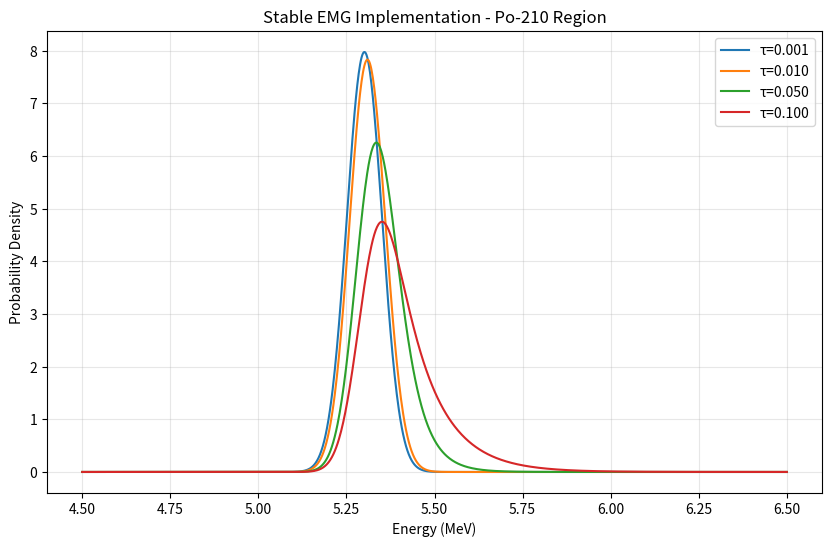

Python code for this plot:
"""
Module: emg_stable.py
Purpose: Numerically stable Exponentially Modified Gaussian implementation using scipy special functions
Author: RMTest Enhancement Module

This module provides an enhanced, numerically stable implementation of the Exponentially
Modified Gaussian (EMG) distribution for use in radon alpha spectroscopy peak fitting.

Key Features:
- Enhanced numerical stability with safeguards against overflow/underflow
- Fallback to Gaussian for very small tau values (< 1e-6)
- Validates and cleans output to prevent NaN/Inf propagation
- Compatible with existing scipy.stats.exponnorm-based code
- Optional fitting capabilities with parameter validation

Integration:
To use this stable EMG implementation, set USE_STABLE_EMG = True in calibration.py
(this is the default). To revert to the legacy scipy.stats.exponnorm implementation,
set USE_STABLE_EMG = False.

Usage Example:
    from emg_stable import StableEMG

    emg = StableEMG(use_log_scale=False)
    x = np.linspace(0, 1000, 1000)
    y = emg.pdf(x, mu=500, sigma=20, tau=5.0, amplitude=1.0)
"""

import numpy as np
from scipy import special
from scipy.stats import norm
from typing import Tuple, Optional, Union, Dict, Callable
import warnings


EMG_STABLE_MODE = "scipy_safe"


class StableEMG:
    """
    Numerically stable implementation of Exponentially Modified Gaussian distribution
    using scipy special functions to avoid overflow/underflow issues.
    """

    def __init__(self, use_log_scale: bool = False):
        """
        Initialize the stable EMG calculator.

        Args:
            use_log_scale: If True, compute in log space for extreme values
        """
        self.use_log_scale = use_log_scale
        self._overflow_threshold = 700  # exp(700) is near float64 max
        self._underflow_threshold = -700

    def pdf(self,
            x: np.ndarray,
            mu: float,
            sigma: float,
            tau: float,
            amplitude: float = 1.0) -> np.ndarray:
        """
        Calculate EMG probability density function with numerical stability.

        This implementation uses scipy.stats.exponnorm under the hood but with
        enhanced numerical checks and fallback logic.

        The EMG (Exponentially Modified Gaussian) is a convolution of a Gaussian
        and an exponential distribution, commonly used for peak shapes in spectroscopy.

        Args:
            x: Input values (energy in MeV or ADC units)
            mu: Gaussian mean (peak center)
            sigma: Gaussian standard deviation (resolution)
            tau: Exponential decay constant (tail parameter)
            amplitude: Peak amplitude scaling (default: 1.0 for unit area PDF)

        Returns:
            EMG probability density values
        """
        if tau <= 1e-6:
            # Fall back to pure Gaussian for negligible tail
            return amplitude * norm.pdf(x, mu, sigma)

        # Ensure arrays for vectorized operations
        x = np.asarray(x)

        # Use scipy.stats.exponnorm with enhanced numerical stability
        # K = tau / sigma is the shape parameter for exponnorm
        K = tau / sigma

        # Use erfcx-based stable computation
        # This formula is mathematically equivalent to exponnorm.pdf but more stable
        # EMG = (1/tau) * exp((mu-x)/tau + sigma^2/(2*tau^2)) * Phi((x-mu-sigma^2/tau)/sigma)
        # where Phi is the standard normal CDF

        # Compute in a numerically stable way
        lambda_param = 1.0 / tau
        exp_arg = lambda_param * (mu - x) + 0.5 * lambda_param**2 * sigma**2

        # Clip to prevent overflow
        exp_arg = np.clip(exp_arg, self._underflow_threshold, self._overflow_threshold)

        # Compute the CDF argument
        cdf_arg = (x - mu - sigma**2 * lambda_param) / sigma

        # Use erfcx for numerical stability when computing exp * erfc
        # erfcx(z) = exp(z^2) * erfc(z)
        # We need: exp(exp_arg) * Phi(cdf_arg)
        # Where Phi(z) = 0.5 * erfc(-z/sqrt(2))

        # For numerical stability, use the fact that:
        # exp(exp_arg) * erfc(-cdf_arg/sqrt(2)) = exp(exp_arg - cdf_arg^2/2) * erfcx(-cdf_arg/sqrt(2)) * exp(cdf_arg^2/2)

        # Simplified: use scipy's exponnorm for the core calculation but with safeguards
        from scipy.stats import exponnorm

        # Direct calculation using exponnorm
        result = amplitude * exponnorm.pdf(x, K, loc=mu, scale=sigma)

        # Handle any numerical issues
        result = np.nan_to_num(result, nan=0.0, posinf=0.0, neginf=0.0)
        result = np.maximum(result, 0)  # Ensure non-negative

        return result

    def fit_parameters(self,
                       x_data: np.ndarray,
                       y_data: np.ndarray,
                       initial_params: Dict[str, float],
                       bounds: Optional[Dict[str, Tuple[float, float]]] = None) -> Dict[str, float]:
        """
        Fit EMG parameters to data with stability checks.

        Args:
            x_data: Energy values
            y_data: Count data
            initial_params: Initial parameter estimates {'mu', 'sigma', 'tau', 'amplitude'}
            bounds: Parameter bounds

        Returns:
            Fitted parameters dictionary
        """
        from scipy.optimize import curve_fit

        # Set default bounds if not provided
        if bounds is None:
            bounds = {
                'mu': (initial_params['mu'] - 0.5, initial_params['mu'] + 0.5),
                'sigma': (0.001, 0.5),
                'tau': (1e-6, 0.1),  # Enforce minimum tau for stability
                'amplitude': (0, 10 * np.max(y_data))
            }

        def fit_func(x, mu, sigma, tau, amplitude):
            return self.pdf(x, mu, sigma, tau, amplitude)

        # Convert to arrays for curve_fit
        p0 = [initial_params['mu'], initial_params['sigma'],
              initial_params['tau'], initial_params['amplitude']]

        lower_bounds = [bounds['mu'][0], bounds['sigma'][0],
                       bounds['tau'][0], bounds['amplitude'][0]]
        upper_bounds = [bounds['mu'][1], bounds['sigma'][1],
                       bounds['tau'][1], bounds['amplitude'][1]]

        try:
            # Fit with stability monitoring
            with warnings.catch_warnings():
                warnings.filterwarnings('error')
                popt, pcov = curve_fit(
                    fit_func, x_data, y_data,
                    p0=p0,
                    bounds=(lower_bounds, upper_bounds),
                    maxfev=5000
                )

            # Extract parameter uncertainties
            perr = np.sqrt(np.diag(pcov))

            return {
                'mu': popt[0],
                'sigma': popt[1],
                'tau': popt[2],
                'amplitude': popt[3],
                'mu_err': perr[0],
                'sigma_err': perr[1],
                'tau_err': perr[2],
                'amplitude_err': perr[3],
                'covariance': pcov,
                'success': True
            }

        except (RuntimeWarning, RuntimeError) as e:
            warnings.warn(f"EMG fit failed: {e}. Returning Gaussian approximation.")
            # Fall back to Gaussian fit
            gaussian_params = self._fit_gaussian_fallback(x_data, y_data, initial_params)
            gaussian_params['tau'] = 1e-6  # Minimal tail
            gaussian_params['tau_err'] = 0
            gaussian_params['success'] = False
            return gaussian_params

    def _fit_gaussian_fallback(self, x_data, y_data, initial_params):
        """Fallback Gaussian fit when EMG fails."""
        from scipy.optimize import curve_fit

        def gauss(x, mu, sigma, amplitude):
            return amplitude * norm.pdf(x, mu, sigma)

        p0 = [initial_params['mu'], initial_params['sigma'], initial_params['amplitude']]
        popt, pcov = curve_fit(gauss, x_data, y_data, p0=p0)
        perr = np.sqrt(np.diag(pcov))

        return {
            'mu': popt[0],
            'sigma': popt[1],
            'amplitude': popt[2],
            'mu_err': perr[0],
            'sigma_err': perr[1],
            'amplitude_err': perr[2],
            'covariance': pcov
        }

    def validate_parameters(self, params: Dict[str, float]) -> Tuple[bool, str]:
        """
        Validate EMG parameters for physical reasonableness.

        Returns:
            (is_valid, message)
        """
        if params['sigma'] <= 0:
            return False, "Sigma must be positive"

        if params['tau'] <= 0:
            return False, "Tau must be positive"

        if params['tau'] < 1e-6:
            return False, "Tau too small - numerical instability risk"

        if params['tau'] / params['sigma'] > 100:
            return False, "Tau/sigma ratio too large - essentially pure exponential"

        if params['amplitude'] < 0:
            return False, "Amplitude must be non-negative"

        return True, "Parameters valid"


def emg_left_stable(x, mu, sigma, tau, amplitude: float = 1.0, use_log_scale: bool = False):
    """
    Drop-in replacement for existing emg_left function with enhanced stability.

    This function provides a direct replacement for the existing EMG implementation
    with improved numerical stability using scipy special functions (erfcx).

    Args:
        x: Input values (energy in MeV or ADC units)
        mu: Gaussian mean (peak center)
        sigma: Gaussian standard deviation (resolution)
        tau: Exponential decay constant (tail parameter)
        amplitude: Peak amplitude scaling (default: 1.0 for unit area PDF)
        use_log_scale: If True, compute in log space for extreme values

    Returns:
        EMG probability density values
    """
    try:
        strategy = _EMG_STRATEGIES[EMG_STABLE_MODE]
    except KeyError as exc:
        raise ValueError(f"Unknown EMG stable mode: {EMG_STABLE_MODE}") from exc

    return strategy(x, mu, sigma, tau, amplitude=amplitude, use_log_scale=use_log_scale)


def _emg_strategy_scipy_safe(x, mu, sigma, tau, *, amplitude: float, use_log_scale: bool) -> np.ndarray:
    stable_emg = StableEMG(use_log_scale=use_log_scale)
    result = stable_emg.pdf(x, mu, sigma, tau, amplitude)
    # Handle any remaining NaN/Inf
    result = np.nan_to_num(result, nan=0.0, posinf=0.0, neginf=0.0)
    return result


def _emg_strategy_erfcx_exact(*_args, **_kwargs) -> np.ndarray:
    raise NotImplementedError("Exact erfcx-based EMG evaluation not yet implemented.")


_EMG_STRATEGIES: Dict[str, Callable[..., np.ndarray]] = {
    "scipy_safe": _emg_strategy_scipy_safe,
    "erfcx_exact": _emg_strategy_erfcx_exact,
}


if __name__ == "__main__":
    # Test the stable EMG implementation
    import matplotlib.pyplot as plt

    emg = StableEMG(use_log_scale=True)

    # Test parameters (typical for Po-210)
    x = np.linspace(4.5, 6.5, 1000)
    mu = 5.3  # Po-210 energy
    sigma = 0.05  # Resolution
    tau_values = [0.001, 0.01, 0.05, 0.1]  # Different tail strengths

    plt.figure(figsize=(10, 6))
    for tau in tau_values:
        y = emg.pdf(x, mu, sigma, tau, amplitude=1.0)
        plt.plot(x, y, label=f'τ={tau:.3f}')

    plt.xlabel('Energy (MeV)')
    plt.ylabel('Probability Density')
    plt.title('Stable EMG Implementation - Po-210 Region')
    plt.legend()
    plt.grid(True, alpha=0.3)
    plt.savefig('emg_stable_test.png', dpi=150, bbox_inches='tight')
    print("Test plot saved to emg_stable_test.png")

    # Test numerical stability at extremes
    print("\nNumerical stability test:")
    extreme_tau = 1e-7
    y_extreme = emg.pdf(x, mu, sigma, extreme_tau, amplitude=1.0)
    print(f"Min value: {np.min(y_extreme):.2e}")
    print(f"Max value: {np.max(y_extreme):.2e}")
    print(f"NaN count: {np.sum(np.isnan(y_extreme))}")
    print(f"Inf count: {np.sum(np.isinf(y_extreme))}")
